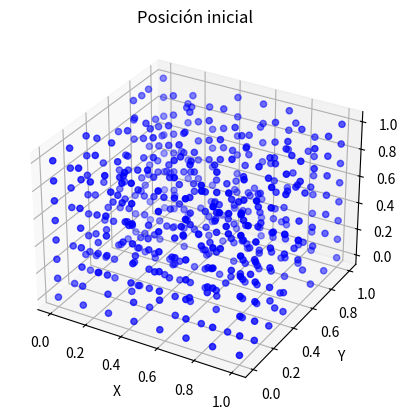
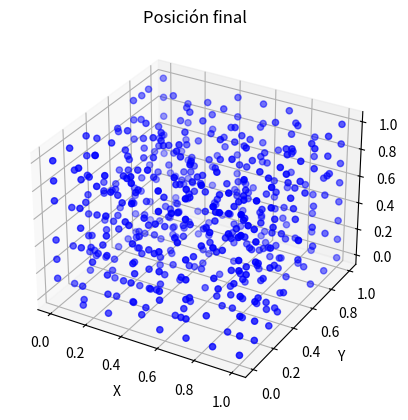

The script that saved these images, in order:
import numpy as np
import matplotlib.pyplot as plt
from mpl_toolkits.mplot3d import Axes3D

# Parámetros del sistema
N = 8  # Número de partículas (número de partículas por lado del cubo)
V = 1.0  # Volumen del contenedor
L = np.cbrt(V)  # Longitud del lado del contenedor cúbico
T = 1.0  # Temperatura inicial
K = 0.0  # Energía cinética inicial (todas las partículas en reposo)

# Inicialización de las posiciones de las partículas en un cubo
x = np.linspace(0, L, N)
y = np.linspace(0, L, N)
z = np.linspace(0, L, N)
positions_initial = np.array(np.meshgrid(x, y, z)).T.reshape(-1, 3)

# Inicialización de las velocidades de las partículas (todas en reposo)
velocities_initial = np.zeros((N**3, 3))

# Función para calcular la energía total del sistema
def total_energy(velocities):
    return 0.5 * np.sum(velocities**2)

# Función para calcular la temperatura del sistema
def temperature(velocities):
    return 2 * total_energy(velocities) / (3 * N**3)

# Función para calcular la presión del sistema
def pressure(temperature):
    return N**3 / V * temperature

# Función para calcular la entropía del sistema
def entropy(velocities):
    return np.log(2 * np.pi * np.exp(1) * total_energy(velocities) / (3 * N**3))

# Función para graficar las posiciones de las partículas en 3D
def plot_positions_3d(positions, title):
    fig = plt.figure()
    ax = fig.add_subplot(111, projection='3d')
    ax.scatter(positions[:, 0], positions[:, 1], positions[:, 2], c='b')
    ax.set_title(title)
    ax.set_xlabel('X')
    ax.set_ylabel('Y')
    ax.set_zlabel('Z')
    plt.show()

# Energía cinética inicial
initial_kinetic_energy = total_energy(velocities_initial)

# Algoritmo de Monte Carlo
num_steps = 1000  # Número de pasos de Monte Carlo
for step in range(num_steps):
    # Seleccionar una partícula aleatoria
    particle_index = np.random.randint(N**3)
    
    # Generar un movimiento aleatorio para la partícula seleccionada
    delta_position = np.random.uniform(-0.1, 0.1, size=(3,))
    new_position = positions_initial[particle_index] + delta_position
    
    # Verificar si el movimiento propuesto está dentro del contenedor
    if np.all(new_position >= 0) and np.all(new_position <= L):
        # Calcular el cambio en la energía cinética
        old_velocity = velocities_initial[particle_index]
        new_velocity = np.random.normal(0, np.sqrt(T), size=(3,))
        delta_kinetic_energy = 0.5 * np.sum(new_velocity**2) - 0.5 * np.sum(old_velocity**2)
        
        # Aceptar o rechazar el movimiento basado en el cambio en la energía
        if delta_kinetic_energy <= 0 or np.random.rand() < np.exp(-delta_kinetic_energy / T):
            positions_initial[particle_index] = new_position
            velocities_initial[particle_index] = new_velocity

# Energía cinética final
final_kinetic_energy = total_energy(velocities_initial)

# Entropía inicial
initial_entropy = entropy(velocities_initial)

# Calcular propiedades macroscópicas finales del sistema
final_temperature = temperature(velocities_initial)
final_pressure = pressure(final_temperature)

# Imprimir resultados
print("Temperatura final:", final_temperature)
print("Presión final:", final_pressure)
print("Energía cinética inicial:", initial_kinetic_energy)
print("Energía cinética final:", final_kinetic_energy)
print("Entropía inicial:", initial_entropy)

# Graficar las posiciones inicial y final de las partículas en 3D
plot_positions_3d(positions_initial, "Posición inicial")

# Algoritmo de Monte Carlo para las posiciones finales
for step in range(num_steps):
    # Seleccionar una partícula aleatoria
    particle_index = np.random.randint(N**3)
    
    # Generar un movimiento aleatorio para la partícula seleccionada
    delta_position = np.random.uniform(-0.1, 0.1, size=(3,))
    new_position = positions_initial[particle_index] + delta_position
    
    # Verificar si el movimiento propuesto está dentro del contenedor
    if np.all(new_position >= 0) and np.all(new_position <= L):
        # Calcular el cambio en la energía cinética
        old_velocity = velocities_initial[particle_index]
        new_velocity = np.random.normal(0, np.sqrt(T), size=(3,))
        delta_kinetic_energy = 0.5 * np.sum(new_velocity**2) - 0.5 * np.sum(old_velocity**2)
        
        # Aceptar o rechazar el movimiento basado en el cambio en la energía
        if delta_kinetic_energy <= 0 or np.random.rand() < np.exp(-delta_kinetic_energy / T):
            positions_initial[particle_index] = new_position
            velocities_initial[particle_index] = new_velocity

# Graficar las posiciones finales de las partículas en 3D
plot_positions_3d(positions_initial, "Posición final")
